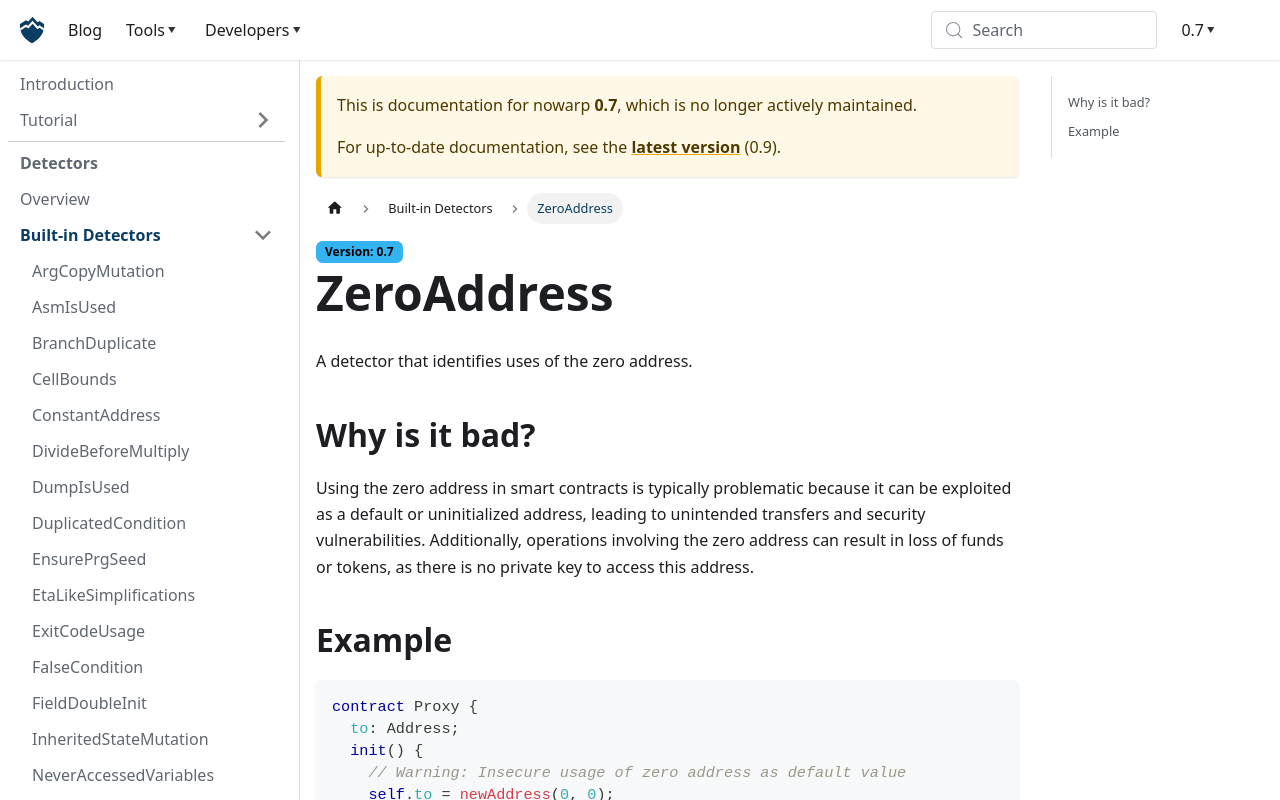

repository: nowarp/nowarp.github.io · page: tools/misti/docs/0.7/detectors/ZeroAddress/index.html · generator: docusaurus

# Zero Address

A detector that identifies uses of the zero address.

## Why is it bad?
Using the zero address in smart contracts is typically problematic because it can be
exploited as a default or uninitialized address, leading to unintended transfers and
security vulnerabilities. Additionally, operations involving the zero address can
result in loss of funds or tokens, as there is no private key to access this address.

## Example
```tact
contract Proxy {
  to: Address;
  init() {
    // Warning: Insecure usage of zero address as default value
    self.to = newAddress(0, 0);
  }
  fun setAddress(to: Address) {
    self.to = to
  }
}
```

Use instead:
```tact
contract Proxy {
  to: Address;
  init(to: Address) {
    // Fixed: Using the input value on initializaiton.
    self.to = to;
  }
  fun setAddress(to: Address) {
    self.to = to
  }
}
```
